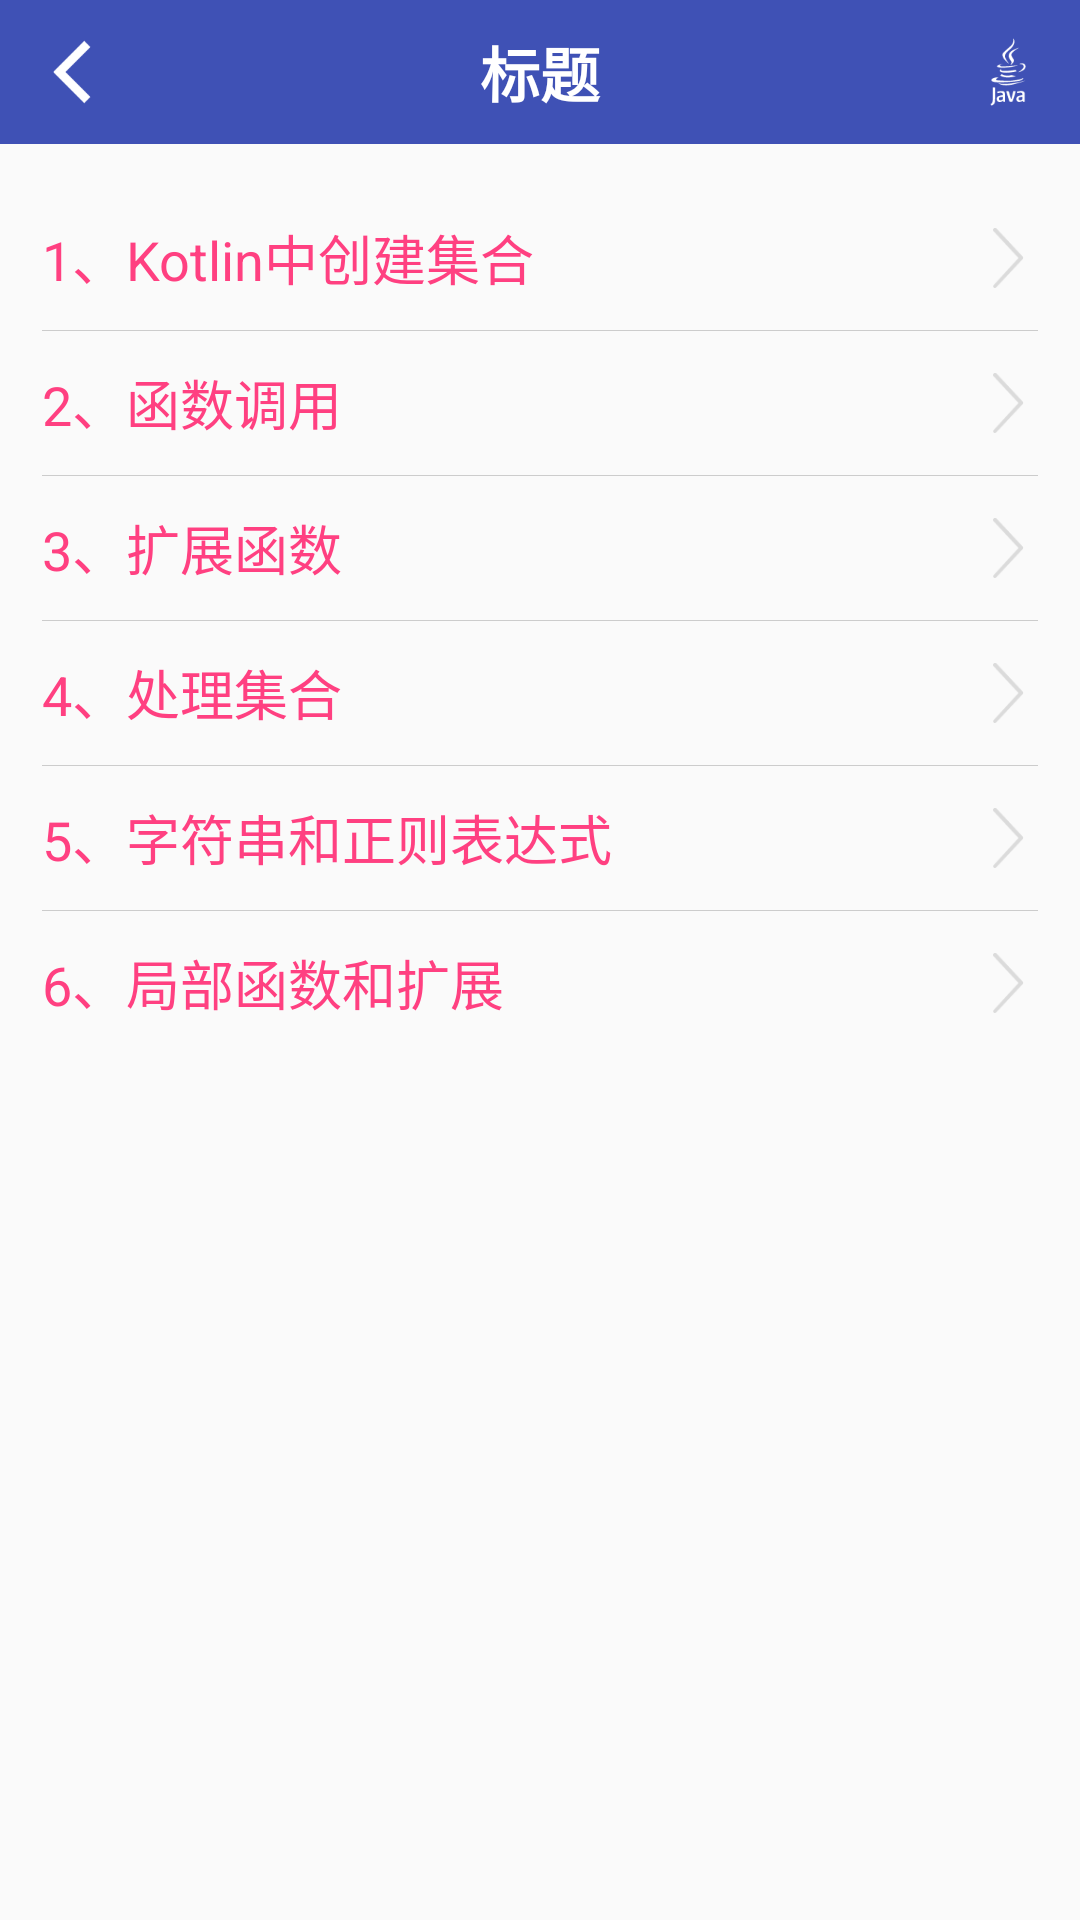

Reconstruct the res/layout file that produces this screen, plus the resources it refers to.
<!-- AndroidManifest.xml: application theme AppTheme -->
<!-- res/layout/activity_chapter3.xml -->
<?xml version="1.0" encoding="utf-8"?>
<LinearLayout xmlns:android="http://schemas.android.com/apk/res/android"
              android:layout_width="match_parent"
              android:layout_height="match_parent"
              android:orientation="vertical">
    
    <include android:id="@+id/layout_title_bar" layout="@layout/layout_title_bar"/>
    <ScrollView
        android:id="@+id/sv_chapter3_main"
        android:layout_width="match_parent"
        android:layout_height="match_parent"
        android:scrollbars="none">
        <LinearLayout
            android:id="@+id/layout_chapter3_main"
            android:layout_width="match_parent"
            android:layout_height="wrap_content"
            android:padding="@dimen/spacing_vertical_medium"
            android:orientation="vertical">

            
            <LinearLayout
                android:id="@+id/layout_first"
                android:layout_width="match_parent"
                android:layout_height="wrap_content"
                android:minHeight="48dp"
                android:gravity="center_vertical"
                android:orientation="horizontal">
                <TextView
                    android:layout_weight="1"
                    android:layout_width="0dp"
                    android:layout_height="wrap_content"
                    android:textColor="@color/colorAccent"
                    android:textSize="@dimen/text_size_big"
                    android:text="1、Kotlin中创建集合"/>
                <ImageView
                    android:layout_width="20dp"
                    android:layout_height="20dp"
                    android:src="@mipmap/icon_next"
                    android:contentDescription="@string/hint"/>
            </LinearLayout>

            
            <TextView
                android:layout_width="match_parent"
                android:layout_height="1px"
                android:background="@color/colorLightGray"/>

            
            <LinearLayout
                android:id="@+id/layout_second"
                android:layout_width="match_parent"
                android:layout_height="wrap_content"
                android:minHeight="48dp"
                android:gravity="center_vertical"
                android:orientation="horizontal">
                <TextView
                    android:layout_weight="1"
                    android:layout_width="0dp"
                    android:layout_height="wrap_content"
                    android:textColor="@color/colorAccent"
                    android:textSize="@dimen/text_size_big"
                    android:text="2、函数调用"/>
                <ImageView
                    android:layout_width="20dp"
                    android:layout_height="20dp"
                    android:src="@mipmap/icon_next"
                    android:contentDescription="@string/hint"/>
            </LinearLayout>

            
            <TextView
                android:layout_width="match_parent"
                android:layout_height="1px"
                android:background="@color/colorLightGray"/>

            
            <LinearLayout
                android:id="@+id/layout_third"
                android:layout_width="match_parent"
                android:layout_height="wrap_content"
                android:minHeight="48dp"
                android:gravity="center_vertical"
                android:orientation="horizontal">
                <TextView
                    android:layout_weight="1"
                    android:layout_width="0dp"
                    android:layout_height="wrap_content"
                    android:textColor="@color/colorAccent"
                    android:textSize="@dimen/text_size_big"
                    android:text="3、扩展函数"/>
                <ImageView
                    android:layout_width="20dp"
                    android:layout_height="20dp"
                    android:src="@mipmap/icon_next"
                    android:contentDescription="@string/hint"/>
            </LinearLayout>

            
            <TextView
                android:layout_width="match_parent"
                android:layout_height="1px"
                android:background="@color/colorLightGray"/>

            
            <LinearLayout
                android:id="@+id/layout_fourth"
                android:layout_width="match_parent"
                android:layout_height="wrap_content"
                android:minHeight="48dp"
                android:gravity="center_vertical"
                android:orientation="horizontal">
                <TextView
                    android:layout_weight="1"
                    android:layout_width="0dp"
                    android:layout_height="wrap_content"
                    android:textColor="@color/colorAccent"
                    android:textSize="@dimen/text_size_big"
                    android:text="4、处理集合"/>
                <ImageView
                    android:layout_width="20dp"
                    android:layout_height="20dp"
                    android:src="@mipmap/icon_next"
                    android:contentDescription="@string/hint"/>
            </LinearLayout>

            
            <TextView
                android:layout_width="match_parent"
                android:layout_height="1px"
                android:background="@color/colorLightGray"/>

            
            <LinearLayout
                android:id="@+id/layout_fifth"
                android:layout_width="match_parent"
                android:layout_height="wrap_content"
                android:minHeight="48dp"
                android:gravity="center_vertical"
                android:orientation="horizontal">
                <TextView
                    android:layout_weight="1"
                    android:layout_width="0dp"
                    android:layout_height="wrap_content"
                    android:textColor="@color/colorAccent"
                    android:textSize="@dimen/text_size_big"
                    android:text="5、字符串和正则表达式"/>
                <ImageView
                    android:layout_width="20dp"
                    android:layout_height="20dp"
                    android:src="@mipmap/icon_next"
                    android:contentDescription="@string/hint"/>
            </LinearLayout>

            
            <TextView
                android:layout_width="match_parent"
                android:layout_height="1px"
                android:background="@color/colorLightGray"/>

            
            <LinearLayout
                android:id="@+id/layout_sixth"
                android:layout_width="match_parent"
                android:layout_height="wrap_content"
                android:minHeight="48dp"
                android:gravity="center_vertical"
                android:orientation="horizontal">
                <TextView
                    android:layout_weight="1"
                    android:layout_width="0dp"
                    android:layout_height="wrap_content"
                    android:textColor="@color/colorAccent"
                    android:textSize="@dimen/text_size_big"
                    android:text="6、局部函数和扩展"/>
                <ImageView
                    android:layout_width="20dp"
                    android:layout_height="20dp"
                    android:src="@mipmap/icon_next"
                    android:contentDescription="@string/hint"/>
            </LinearLayout>

        </LinearLayout>
    </ScrollView>

</LinearLayout>
<!-- res/layout/layout_title_bar.xml (included above) -->
<?xml version="1.0" encoding="utf-8"?>
<LinearLayout xmlns:android="http://schemas.android.com/apk/res/android"
              android:background="@color/colorPrimary"
              android:layout_width="match_parent"
              android:layout_height="48dp"
              android:orientation="horizontal">
    <LinearLayout
        android:id="@+id/layout_title_left"
        android:gravity="center"
        android:layout_width="48dp"
        android:layout_height="48dp"
        android:orientation="vertical">
        <ImageView
            android:id="@+id/iv_title_left"
            android:src="@mipmap/icon_title_back"
            android:layout_width="24dp"
            android:layout_height="24dp"
            android:contentDescription="@string/hint"/>
    </LinearLayout>
    <TextView
        android:id="@+id/tv_title_title"
        android:layout_width="0dp"
        android:layout_height="match_parent"
        android:layout_weight="1"
        android:textSize="@dimen/text_size_large"
        android:textColor="@color/colorWhite"
        android:textStyle="bold"
        android:gravity="center"
        android:text="@string/title"/>
    <LinearLayout
        android:id="@+id/layout_title_right"
        android:gravity="center"
        android:layout_width="48dp"
        android:layout_height="48dp"
        android:orientation="vertical">
        <ImageView
            android:id="@+id/iv_title_right"
            android:src="@mipmap/icon_java"
            android:layout_width="24dp"
            android:layout_height="24dp"
            android:contentDescription="@string/hint"/>
    </LinearLayout>
</LinearLayout>
<!-- resources referenced by this layout -->
<resources>
  <color name="colorAccent">#FF4081</color>
  <color name="colorLightGray">#CCCCCC</color>
  <color name="colorPrimary">#3F51B5</color>
  <color name="colorWhite">#FFFFFF</color>
  <dimen name="spacing_vertical_medium">14dp</dimen>
  <dimen name="text_size_big">18sp</dimen>
  <dimen name="text_size_large">20sp</dimen>
  <!-- mipmap icon_java: png bitmap (mipmap-xhdpi, 2296 bytes) -->
  <!-- mipmap icon_next: png bitmap (mipmap-xhdpi, 823 bytes) -->
  <!-- mipmap icon_title_back: png bitmap (mipmap-xhdpi, 802 bytes) -->
  <string name="hint">请注意</string>
  <string name="title">标题</string>
  <style name="AppTheme" parent="Theme.AppCompat.Light.DarkActionBar">
          
          <item name="colorPrimary">@color/colorPrimary</item>
          <item name="colorPrimaryDark">@color/colorPrimaryDark</item>
          <item name="colorAccent">@color/colorAccent</item>
          
          <item name="android:windowNoTitle">true</item>
          
          <item name="windowNoTitle">true</item>
      </style>
  <color name="colorPrimaryDark">#303F9F</color>
</resources>
